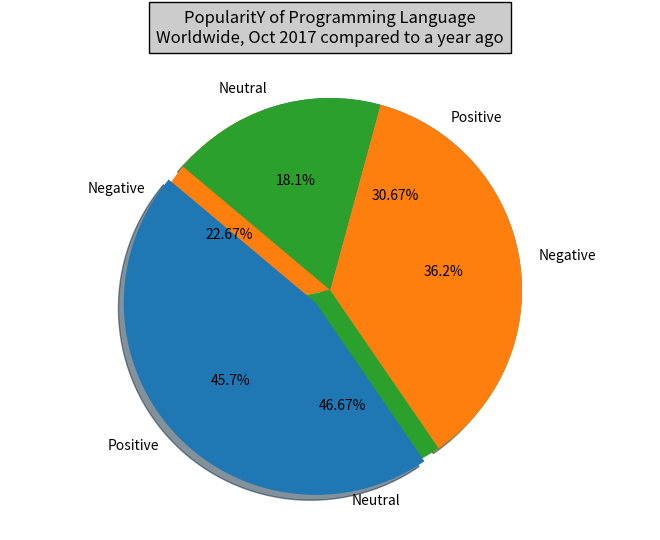

Write Python code to recreate this figure.
from matplotlib import pyplot as plt
fig = plt.figure()
ax = fig.add_axes([0,0,1,1])
ax.axis('equal')
langs = ['Positive', 'Negative', 'Neutral']
students = [23,17,35]
ax.pie(students, labels = langs,autopct='%1.2f%%')
plt.show()
import matplotlib.pyplot as plt
languages = 'Positive', 'Negative', 'Neutral'
popuratity = [22.2, 17.6, 8.8]
colors = ["#1f77b4", "#ff7f0e", "#2ca02c", "#d62728", "#9467bd", "#8c564b"]
# explode 1st slice
explode = (0.1, 0, 0)
# Plot
plt.pie(popuratity, explode=explode, labels=languages, colors=colors,
autopct='%1.1f%%', shadow=True, startangle=140)
plt.title("PopularitY of Programming Language\n" + "Worldwide, Oct 2017 compared to a year ago", bbox={'facecolor':'0.8', 'pad':5})
plt.show()
import matplotlib.pyplot as plt
def shape(Positive,Negative,Neutral):
    energy=[]
    whole= Positive + (-1)* Negative + Neutral
    energy.append(100 * float(Positive) / float(whole))
    energy.append(100 * float(Negative) / float(whole))
    energy.append(100 * float(Neutral) / float(whole))
    plt.style.use('ggplot')
    x = ['Positive', 'Negative', 'Neutral']
    x_pos = [i for i, _ in enumerate(x)]
    plt.bar(x_pos, energy, color=['green', 'red', 'Gray'])
    plt.xlabel("Sentiment polarity")
    plt.ylabel("Sentiment score (%)")
    plt.title("Students feedback on Module")
    plt.xticks(x_pos, x)
    plt.show()
